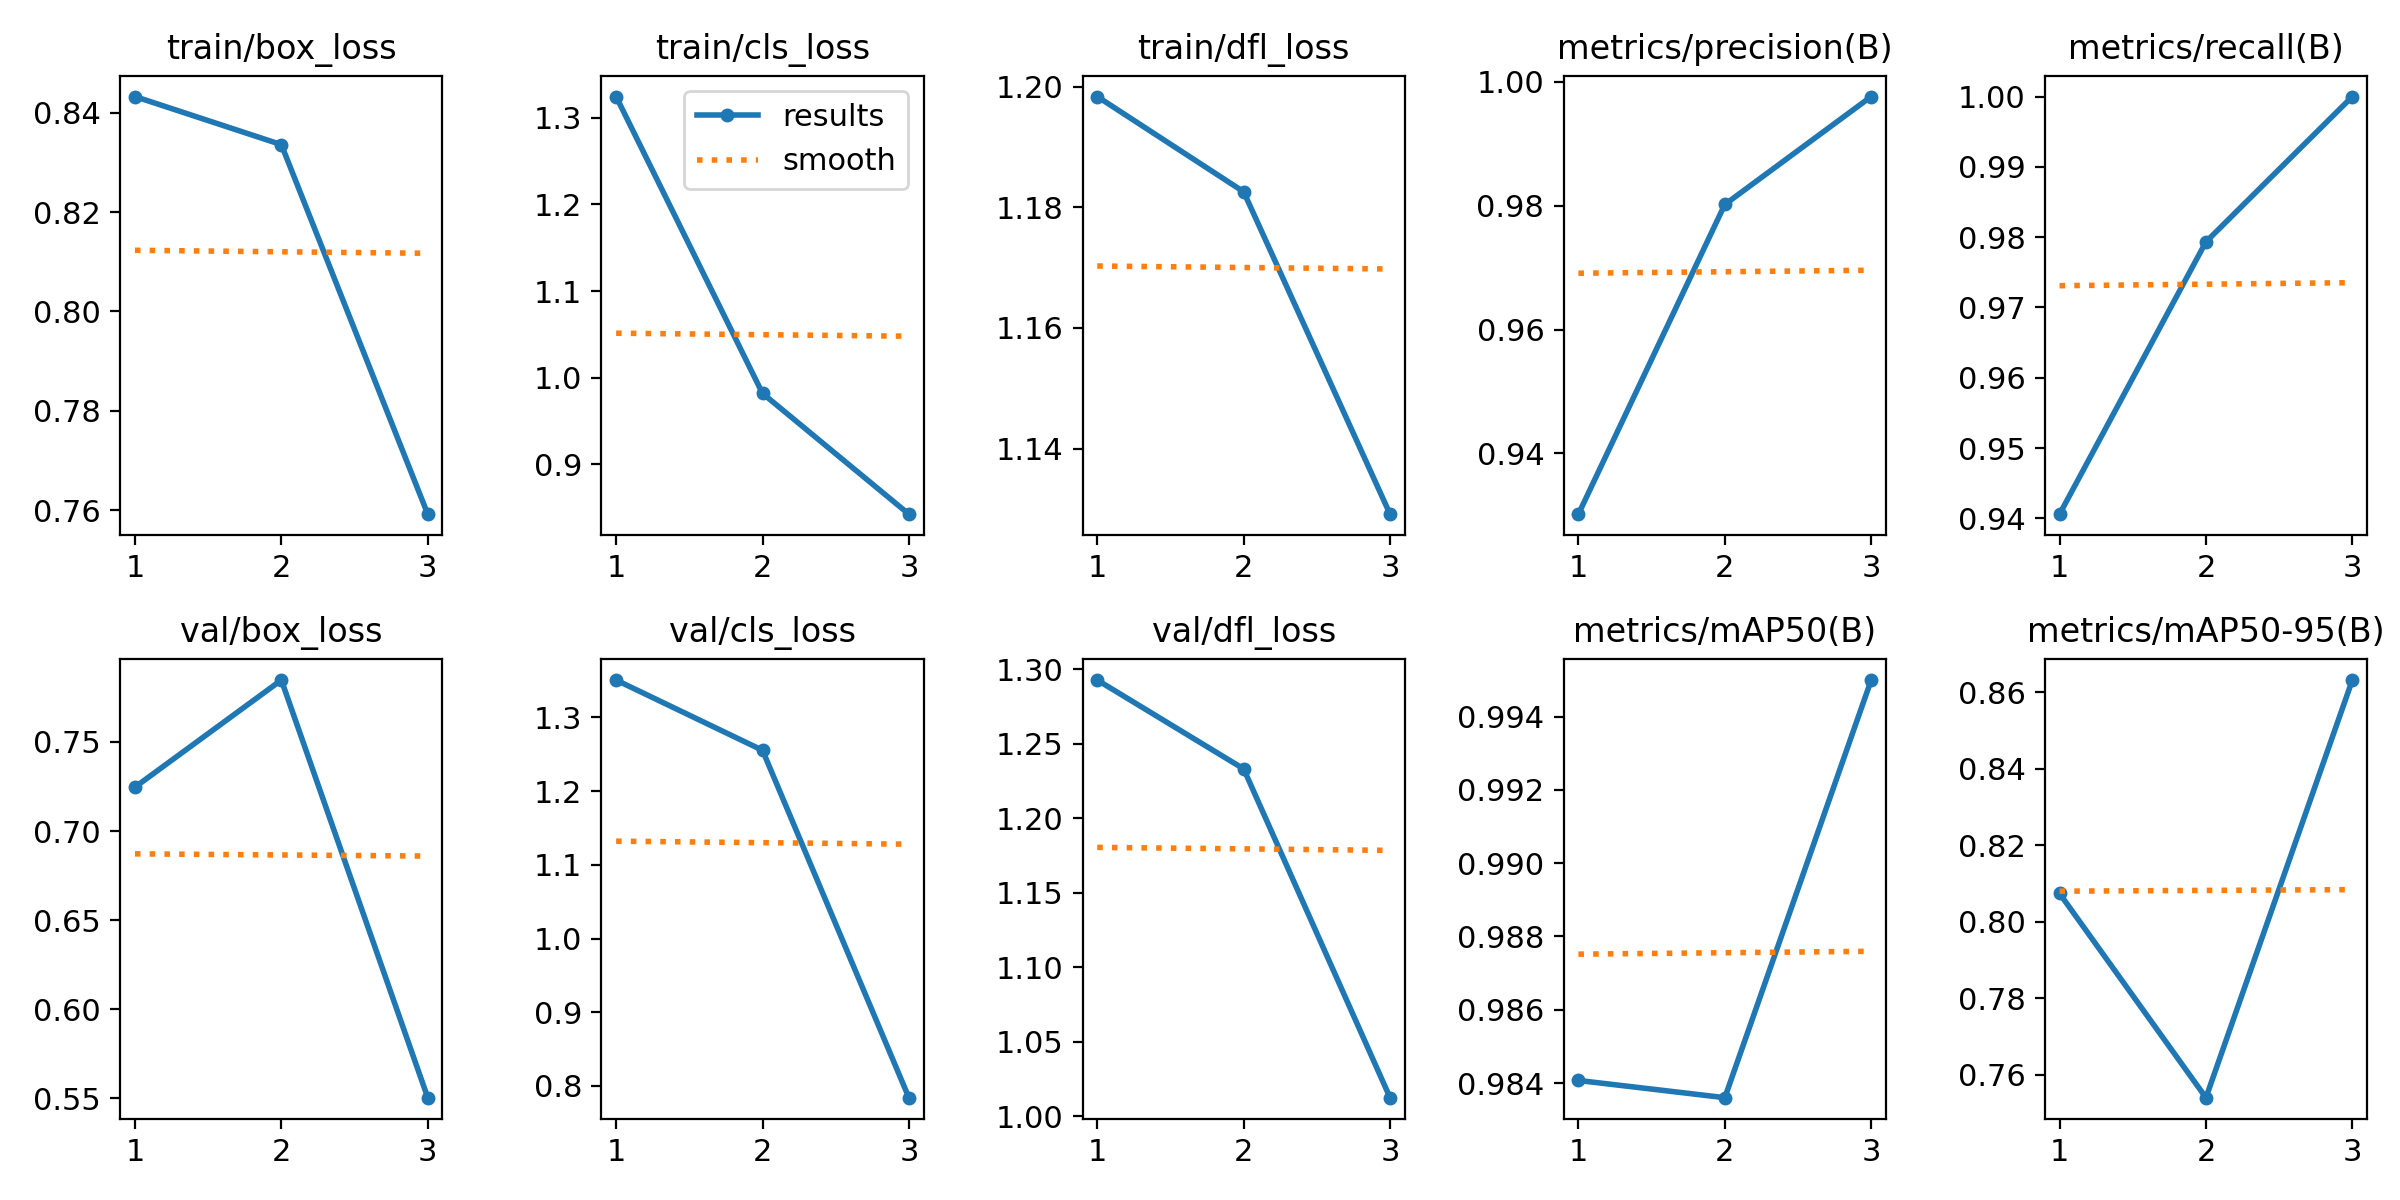

Source data for this figure (header and first rows):
epoch, time, train/box_loss, train/cls_loss, train/dfl_loss, metrics/precision(B), metrics/recall(B), metrics/mAP50(B), metrics/mAP50-95(B), val/box_loss, val/cls_loss, val/dfl_loss, lr/pg0, lr/pg1, lr/pg2
1, 176.2, 0.8433, 1.325, 1.198, 0.9302, 0.9406, 0.9841, 0.8074, 0.7247, 1.35, 1.293, 0.0006622, 0.0006622, 0.0006622
2, 352.3, 0.8336, 0.9818, 1.183, 0.9802, 0.9793, 0.9836, 0.754, 0.7848, 1.255, 1.233, 0.0008903, 0.0008903, 0.0008903
3, 526.1, 0.7592, 0.8422, 1.129, 0.9976, 1, 0.995, 0.8632, 0.5503, 0.7842, 1.012, 0.0006785, 0.0006785, 0.0006785
